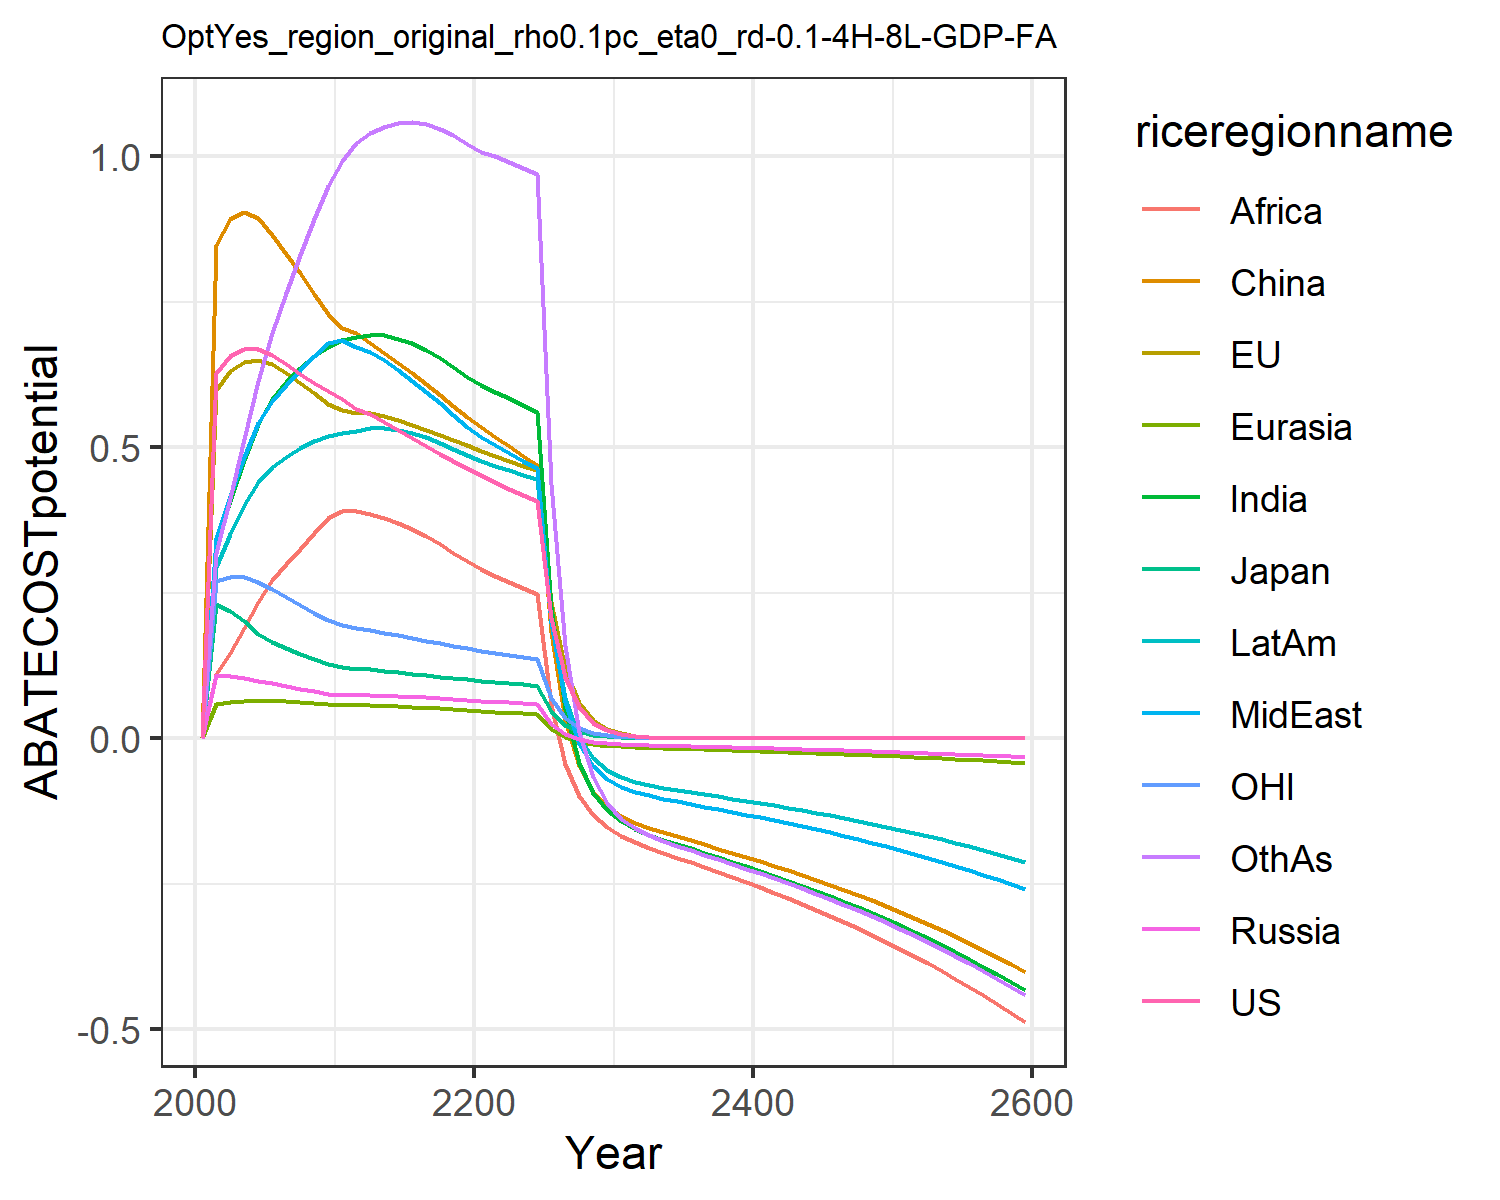

The data file committed next to this chart (first rows):
0.0, 0.0, 0.0, 0.0, 0.0, 0.0, 0.0, 0.0, 0.0, 0.0, 0.0, 0.0
0.628, 0.5981, 0.2299, 0.1083, 0.05924, 0.847, 0.3341, 0.3439, 0.1096, 0.294, 0.2693, 0.3187
0.6565, 0.6305, 0.2181, 0.1067, 0.06248, 0.8914, 0.4079, 0.4165, 0.1464, 0.3504, 0.2766, 0.4122
0.6684, 0.646, 0.2013, 0.1028, 0.06426, 0.9046, 0.4779, 0.4832, 0.1894, 0.4006, 0.2762, 0.5136
0.6691, 0.6503, 0.1793, 0.0985, 0.06487, 0.8932, 0.5399, 0.5409, 0.2345, 0.4399, 0.2691, 0.6136
0.6588, 0.6425, 0.165, 0.09417, 0.06435, 0.8639, 0.5828, 0.5794, 0.2709, 0.4656, 0.2567, 0.6964
0.6422, 0.6276, 0.1549, 0.08982, 0.06327, 0.8322, 0.612, 0.6069, 0.2987, 0.4838, 0.242, 0.7652
0.6261, 0.6108, 0.1452, 0.0853, 0.06183, 0.7984, 0.6364, 0.6325, 0.3258, 0.4985, 0.2281, 0.8304
0.611, 0.5928, 0.136, 0.08075, 0.06014, 0.7635, 0.6563, 0.6564, 0.3522, 0.5099, 0.215, 0.8915
0.597, 0.5741, 0.1274, 0.07627, 0.05827, 0.728, 0.672, 0.679, 0.3776, 0.5184, 0.2028, 0.9481
0.5824, 0.5631, 0.1221, 0.07398, 0.0572, 0.7051, 0.6832, 0.6847, 0.3906, 0.5248, 0.1945, 0.9915
0.5657, 0.5588, 0.1194, 0.07355, 0.05683, 0.6953, 0.6899, 0.6719, 0.3902, 0.5284, 0.1893, 1.022
0.5564, 0.5579, 0.1181, 0.0736, 0.05653, 0.6787, 0.6935, 0.6631, 0.3859, 0.5333, 0.1857, 1.039
0.5437, 0.5533, 0.116, 0.07308, 0.05583, 0.6616, 0.6918, 0.6491, 0.3786, 0.5332, 0.1813, 1.05
0.5298, 0.5466, 0.1136, 0.07223, 0.05487, 0.6442, 0.6866, 0.6325, 0.3696, 0.53, 0.1766, 1.057
0.5157, 0.5388, 0.111, 0.07119, 0.05376, 0.6265, 0.6782, 0.6142, 0.3589, 0.5243, 0.1719, 1.058
0.502, 0.5303, 0.1084, 0.07001, 0.05251, 0.6084, 0.6671, 0.595, 0.3468, 0.5167, 0.1673, 1.055
0.4887, 0.5213, 0.1059, 0.06873, 0.05114, 0.5899, 0.6537, 0.5751, 0.3334, 0.5076, 0.1628, 1.047
0.476, 0.5121, 0.1034, 0.06738, 0.04968, 0.571, 0.6383, 0.5548, 0.3189, 0.4972, 0.1585, 1.036
0.4639, 0.5028, 0.1009, 0.06595, 0.04815, 0.5518, 0.6213, 0.5344, 0.3036, 0.4858, 0.1544, 1.02
0.452, 0.4938, 0.09862, 0.06445, 0.04669, 0.5339, 0.6067, 0.5169, 0.2898, 0.476, 0.1505, 1.008
0.4402, 0.4852, 0.09643, 0.06288, 0.04534, 0.5175, 0.5954, 0.5028, 0.2778, 0.4683, 0.1468, 0.9994
0.4288, 0.4767, 0.09432, 0.06129, 0.04401, 0.5015, 0.5843, 0.4895, 0.2677, 0.4607, 0.1433, 0.9906
0.418, 0.4684, 0.0923, 0.05968, 0.04265, 0.4856, 0.5728, 0.4765, 0.2578, 0.4529, 0.1399, 0.9804
0.4077, 0.4602, 0.09035, 0.05807, 0.04128, 0.4698, 0.5607, 0.4638, 0.2477, 0.4449, 0.1367, 0.9688
0.2064, 0.2346, 0.04591, 0.02492, 0.01498, 0.1818, 0.2259, 0.199, 0.05741, 0.198, 0.06935, 0.4364
0.1045, 0.1196, 0.02333, 0.00777, 0.001229, 0.03182, 0.05048, 0.06212, -0.04408, 0.06954, 0.03518, 0.1582
0.05294, 0.0609, 0.01185, -0.001228, -0.006127, -0.04782, -0.04296, -0.009696, -0.09996, 0.001964, 0.01785, 0.01144
0.02681, 0.03101, 0.006021, -0.00607, -0.01022, -0.09167, -0.09429, -0.04832, -0.1324, -0.03437, 0.009056, -0.06758
0.01358, 0.01579, 0.003059, -0.0088, -0.01265, -0.1174, -0.1241, -0.07006, -0.153, -0.05472, 0.004594, -0.1117
0.006868, 0.008015, 0.00155, -0.01046, -0.01424, -0.1338, -0.1429, -0.0833, -0.1676, -0.06691, 0.002326, -0.138
0.003466, 0.004057, 0.0007833, -0.01156, -0.01538, -0.1453, -0.156, -0.09208, -0.1788, -0.07479, 0.001174, -0.155
0.001748, 0.002052, 0.0003956, -0.01236, -0.01628, -0.1541, -0.1658, -0.09847, -0.1882, -0.08036, 0.0005923, -0.1669
0.0008813, 0.001037, 0.0001997, -0.01302, -0.01707, -0.1618, -0.1742, -0.1037, -0.1968, -0.08488, 0.0002987, -0.1764
0.0004443, 0.0005238, 0.0001007, -0.01362, -0.01781, -0.1688, -0.182, -0.1085, -0.205, -0.08887, 0.0001506, -0.1848
0.000224, 0.0002645, 5.082359611939052e-5, -0.01419, -0.01853, -0.1757, -0.1895, -0.113, -0.2132, -0.09264, 7.592046731527741e-5, -0.1927
0.0001129, 0.0001335, 2.5636889960709006e-5, -0.01475, -0.01925, -0.1826, -0.1969, -0.1175, -0.2215, -0.09633, 3.826949887257947e-5, -0.2004
5.690851776731412e-5, 6.740258332850356e-5, 1.2930781379740911e-5, -0.01532, -0.01999, -0.1896, -0.2044, -0.122, -0.2299, -0.1, 1.9289610250659783e-5, -0.2081
2.8685587588893896e-5, 3.401616899663985e-5, 6.521572006859053e-6, -0.01589, -0.02073, -0.1967, -0.2121, -0.1266, -0.2385, -0.1038, 9.722490290885397e-6, -0.216
1.4459340761250341e-5, 1.716443871565006e-5, 3.288919880322529e-6, -0.01648, -0.0215, -0.2039, -0.2199, -0.1312, -0.2472, -0.1076, 4.900254436029373e-6, -0.2239
7.288401419649835e-6, 8.659971876889523e-6, 1.6585606240027336e-6, -0.01708, -0.02228, -0.2113, -0.2279, -0.136, -0.2562, -0.1115, 2.469726525777892e-6, -0.2321
3.6737983119293216e-6, 4.368697329933601e-6, 8.363518584072045e-7, -0.01769, -0.02308, -0.2189, -0.2361, -0.1409, -0.2654, -0.1155, 1.2447136703626965e-6, -0.2404
1.851814383863348e-6, 2.2036418404181515e-6, 4.2172394997046944e-7, -0.01832, -0.02391, -0.2268, -0.2446, -0.146, -0.275, -0.1197, 6.27308499762257e-7, -0.249
9.334231278548392e-7, 1.1114451356297423e-6, 2.1264282292974185e-7, -0.01898, -0.02475, -0.2348, -0.2532, -0.1511, -0.2847, -0.1239, 3.161437558247679e-7, -0.2579
4.7049863940094725e-7, 5.605273836980481e-7, 1.0721555009097856e-7, -0.01964, -0.02563, -0.2431, -0.2622, -0.1565, -0.2947, -0.1283, 1.5932362609130411e-7, -0.267
2.371573944269294e-7, 2.8266422603737003e-7, 5.4056836469049735e-8, -0.02033, -0.02652, -0.2516, -0.2714, -0.162, -0.3051, -0.1328, 8.029125650708137e-8, -0.2763
1.1954000282796555e-7, 1.425322552546406e-7, 2.7254007552703407e-8, -0.02104, -0.02745, -0.2604, -0.2808, -0.1676, -0.3157, -0.1374, 4.0462168774814755e-8, -0.286
6.025429287649015e-8, 7.186651004886323e-8, 1.3740357116673957e-8, -0.02177, -0.0284, -0.2694, -0.2905, -0.1734, -0.3266, -0.1422, 2.039028070097779e-8, -0.2959
3.037111610046927e-8, 3.623377439753454e-8, 6.92714847025419e-9, -0.02252, -0.02938, -0.2787, -0.3006, -0.1794, -0.3379, -0.1471, 1.0275209782902023e-8, -0.3061
1.5308458251627304e-8, 1.8267390749138454e-8, 3.492212420081668e-9, -0.02329, -0.03039, -0.2883, -0.3109, -0.1855, -0.3495, -0.1522, 5.177879353398332e-9, -0.3166
7.716139115728008e-9, 9.209106029307174e-9, 1.7605050673202073e-9, -0.02409, -0.03143, -0.2981, -0.3215, -0.1919, -0.3614, -0.1574, 2.6091988284258277e-9, -0.3274
3.889255822468133e-9, 4.642354909795711e-9, 8.874933493573832e-10, -0.02491, -0.0325, -0.3083, -0.3325, -0.1984, -0.3738, -0.1627, 1.3147909702037267e-9, -0.3386
1.9603374384996565e-9, 2.3401346331721045e-9, 4.473884956557571e-10, -0.02576, -0.0336, -0.3188, -0.3438, -0.2052, -0.3865, -0.1683, 6.625227598915022e-10, -0.3501
9.880821027060689e-10, 1.1795777109769236e-9, 2.25526209380882e-10, -0.02663, -0.03474, -0.3296, -0.3554, -0.2121, -0.3996, -0.174, 3.3384101694463413e-10, -0.3619
4.980272823158919e-10, 5.945616699253631e-10, 1.1368477607340686e-10, -0.02753, -0.03591, -0.3407, -0.3674, -0.2193, -0.413, -0.1798, 1.6821845101952043e-10, -0.3742
2.5102164865948846e-10, 2.9967684817131147e-10, 5.730614819880794e-11, -0.02846, -0.03712, -0.3522, -0.3798, -0.2267, -0.427, -0.1859, 8.476232012940696e-11, -0.3868
1.2652233857304088e-10, 1.5104160480611734e-10, 2.8886454417152736e-11, -0.02941, -0.03837, -0.364, -0.3926, -0.2343, -0.4413, -0.1921, 4.270979925799515e-11, -0.3998
6.377071527820016e-11, 7.612515270834157e-11, 1.456068574405789e-11, -0.0304, -0.03966, -0.3762, -0.4057, -0.2421, -0.4561, -0.1986, 2.152028002754711e-11, -0.4132
3.214204246095011e-11, 3.8366212097192614e-11, 7.339465109248804e-12, -0.03142, -0.04099, -0.3888, -0.4193, -0.2503, -0.4714, -0.2052, 1.0843367914230607e-11, -0.427
1.6200328490974414e-11, 1.9335691847214932e-11, 3.699494385711152e-12, -0.03247, -0.04236, -0.4018, -0.4333, -0.2586, -0.4872, -0.2121, 5.463570340600556e-12, -0.4413
